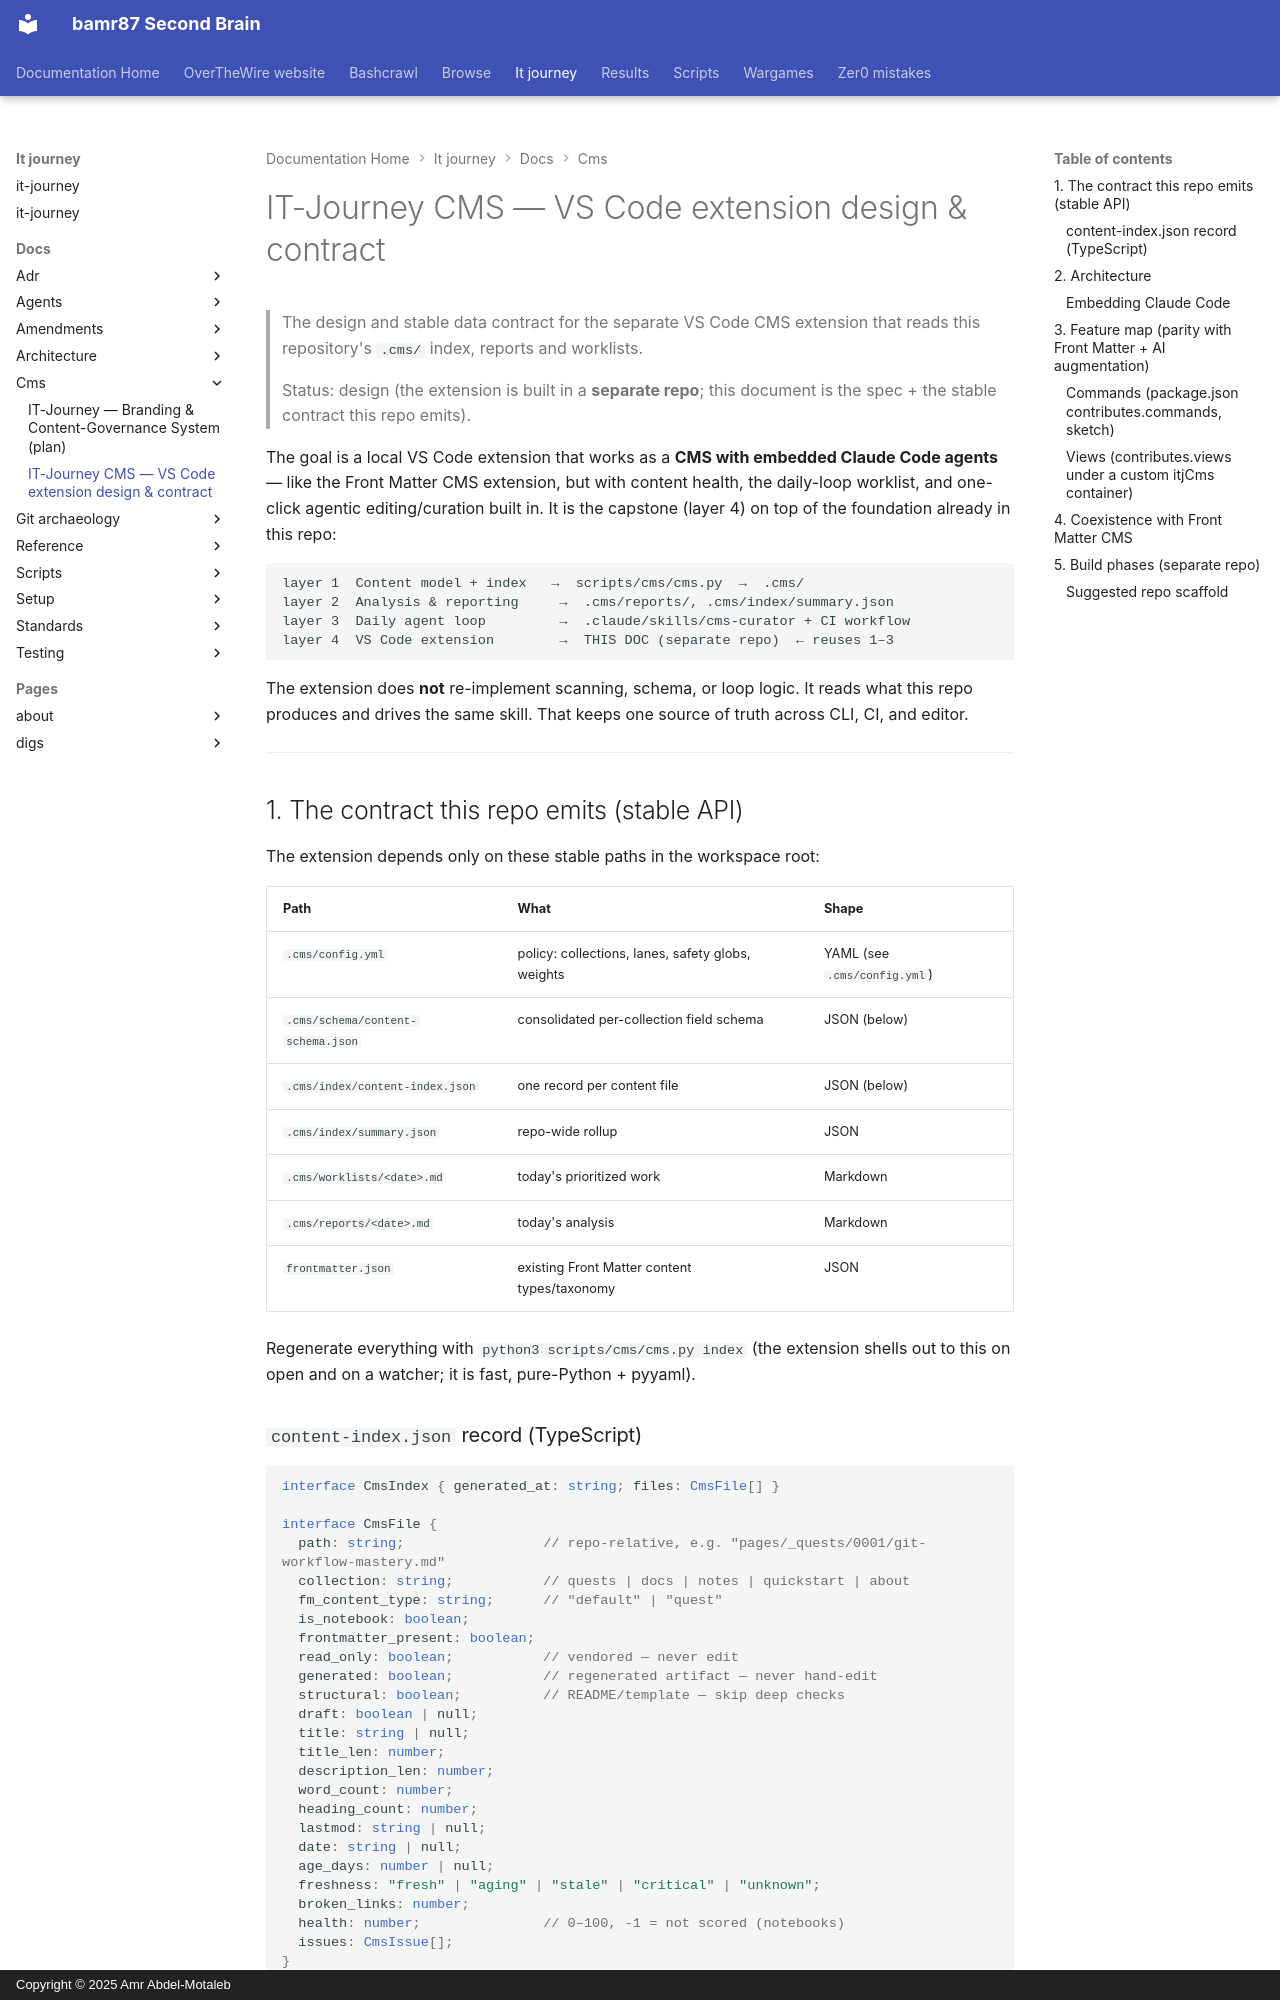

repository: bamr87/README · page: it-journey/docs/cms/EXTENSION_DESIGN/index.html · generator: mkdocs · copyright: Copyright © 2025 Amr Abdel-Motaleb

---
source_file: docs/cms/EXTENSION_DESIGN.md
source_repo: bamr87/it-journey
source_url: https://github.com/bamr87/it-journey/blob/main/docs/cms/EXTENSION_DESIGN.md
title: IT-Journey CMS — VS Code extension design & contract
---
# IT-Journey CMS — VS Code extension design & contract

> The design and stable data contract for the separate VS Code CMS extension that reads this repository's `.cms/` index, reports and worklists.

> Status: design (the extension is built in a **separate repo**; this document is
> the spec + the stable contract this repo emits).

The goal is a local VS Code extension that works as a **CMS with embedded Claude Code agents** — like the Front Matter CMS extension, but with content health, the daily-loop worklist, and one-click agentic editing/curation built in. It is the capstone (layer 4) on top of the foundation already in this repo:

```
layer 1  Content model + index   →  scripts/cms/cms.py  →  .cms/
layer 2  Analysis & reporting     →  .cms/reports/, .cms/index/summary.json
layer 3  Daily agent loop         →  .claude/skills/cms-curator + CI workflow
layer 4  VS Code extension        →  THIS DOC (separate repo)  ← reuses 1–3
```

The extension does **not** re-implement scanning, schema, or loop logic. It reads what this repo produces and drives the same skill. That keeps one source of truth across CLI, CI, and editor.

---

## 1. The contract this repo emits (stable API)

The extension depends only on these stable paths in the workspace root:

| Path | What | Shape |
|---|---|---|
| `.cms/config.yml` | policy: collections, lanes, safety globs, weights | YAML (see `.cms/config.yml`) |
| `.cms/schema/content-schema.json` | consolidated per-collection field schema | JSON (below) |
| `.cms/index/content-index.json` | one record per content file | JSON (below) |
| `.cms/index/summary.json` | repo-wide rollup | JSON |
| `.cms/worklists/<date>.md` | today's prioritized work | Markdown |
| `.cms/reports/<date>.md` | today's analysis | Markdown |
| `frontmatter.json` | existing Front Matter content types/taxonomy | JSON |

Regenerate everything with `python3 scripts/cms/cms.py index` (the extension shells out to this on open and on a watcher; it is fast, pure-Python + pyyaml).
